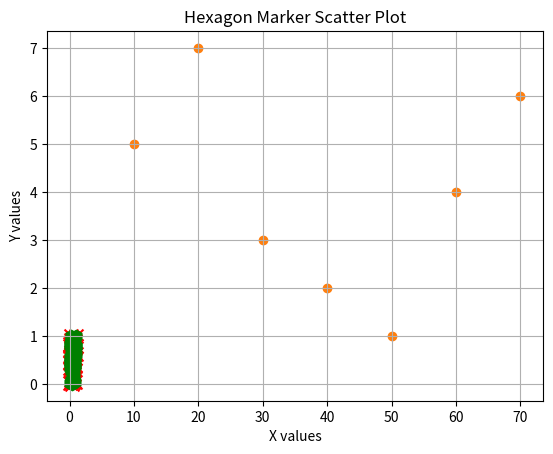

Python code for this plot:

import matplotlib.pyplot as plt  # Import matplotlib for plotting
import numpy as np  # Import numpy for numerical operations

# Generate 50 random values for x and y coordinates
x = np.random.rand(50)
y = np.random.rand(50)

# Basic scatter plot with default settings
plt.scatter(x, y)
plt.title("Basic Scatter Plot")
plt.xlabel("X-axis")
plt.ylabel("Y-axis")
plt.grid(True)
plt.show()

# Custom-defined coordinates using plain Python lists
x_manual = [10, 20, 30, 40, 50, 60, 70]
y_manual = [5, 7, 3, 2, 1, 4, 6]
plt.scatter(x_manual, y_manual)
plt.title("Manual Data Scatter Plot")
plt.xlabel("X values")
plt.ylabel("Y values")
plt.grid(True)
plt.show()

# Styled scatter plot with red 'x' markers and larger size
plt.scatter(x, y, c='red', marker='x', s=100)
plt.title("Styled Scatter Plot")
plt.xlabel("X values")
plt.ylabel("Y values")
plt.grid(True)
plt.show()

# Another marker style example (hexagon)
plt.scatter(x, y, c='green', marker='h', s=80)
plt.title("Hexagon Marker Scatter Plot")
plt.xlabel("X values")
plt.ylabel("Y values")
plt.grid(True)
plt.show()
